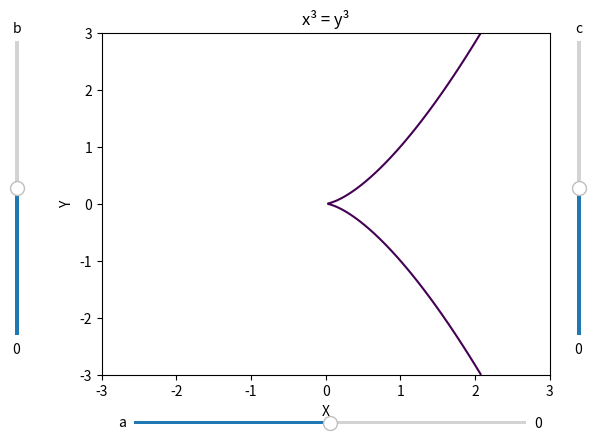

Source code (Python):
from matplotlib.pyplot import show, contour, subplots, subplot, title
from numpy import meshgrid, linspace as lp
from matplotlib.widgets import Slider
from numpy.random import randint
# Create an elliptic curve
y, x = meshgrid(lp(-3, 3, 0x200), lp(-3, 3, 0x200))
a, b, c = 0, 0, 0
z = x**3 + a*x**2 + b*x + c - y**2

fig, dx = subplots(num = 'Elliptic curve demo x³ + ax² + bx¹ + cx⁰ = y³')
dx.set_xlabel('X'), dx.set_ylabel('Y')
dx.contour(x, y, z, [0])
title(f'x³ = y³')
    
# adjust the main plot to make room for the sliders
fig.subplots_adjust(left = 1/5, bottom = 1/6)
# Make sliders to control a, b, and c
_sp_ = (([0.25, 0.06125, 0.6125, 0.0125], 'a', 'horizontal'),
        ([0.06125, 0.25, 0.0125, 0.6125], 'b', 'vertical'),
        ([0.93875, 0.25, 0.0125, 0.6125], 'c', 'vertical'))
x_slider, y_slider, z_slider = (Slider(ax = fig.add_axes(_a), label = _l, orientation = _o,
                                       valmin = -3, valmax = 3, valinit = 0, valstep = .1)
                                for _a, _l, _o in _sp_)
# Real curves...
def update(_):
    global a, b, c, x, y
    a, b, c = x_slider.val, y_slider.val, z_slider.val
    z = x**3 + a*x**2 + b*x + c - y**2
    dx.cla()

    cc = f'#{randint(100):02}{randint(100):02}{randint(100):02}'
    contour(x, y, z, [0], colors = cc)
    
    # Anonymous poly-formatting 
    sg = lambda a: '+' if a > 0 else '—'
    ao = lambda a, _: f'{abs(a):1.1f}' if abs(a) != 1 else '' if _ != '' else '1'
    dsp = lambda a, _: f'{ sg(a)} {ao(a, _)}{_}' if a else '' 
    title(f'x³ {dsp(a, "x²")}{dsp(b, "x")}{dsp(c, "")} = y³')

# register the update function with each slider
x_slider.on_changed(update), y_slider.on_changed(update), z_slider.on_changed(update)
subplot(1, 1, 1); show() #... must go on!
